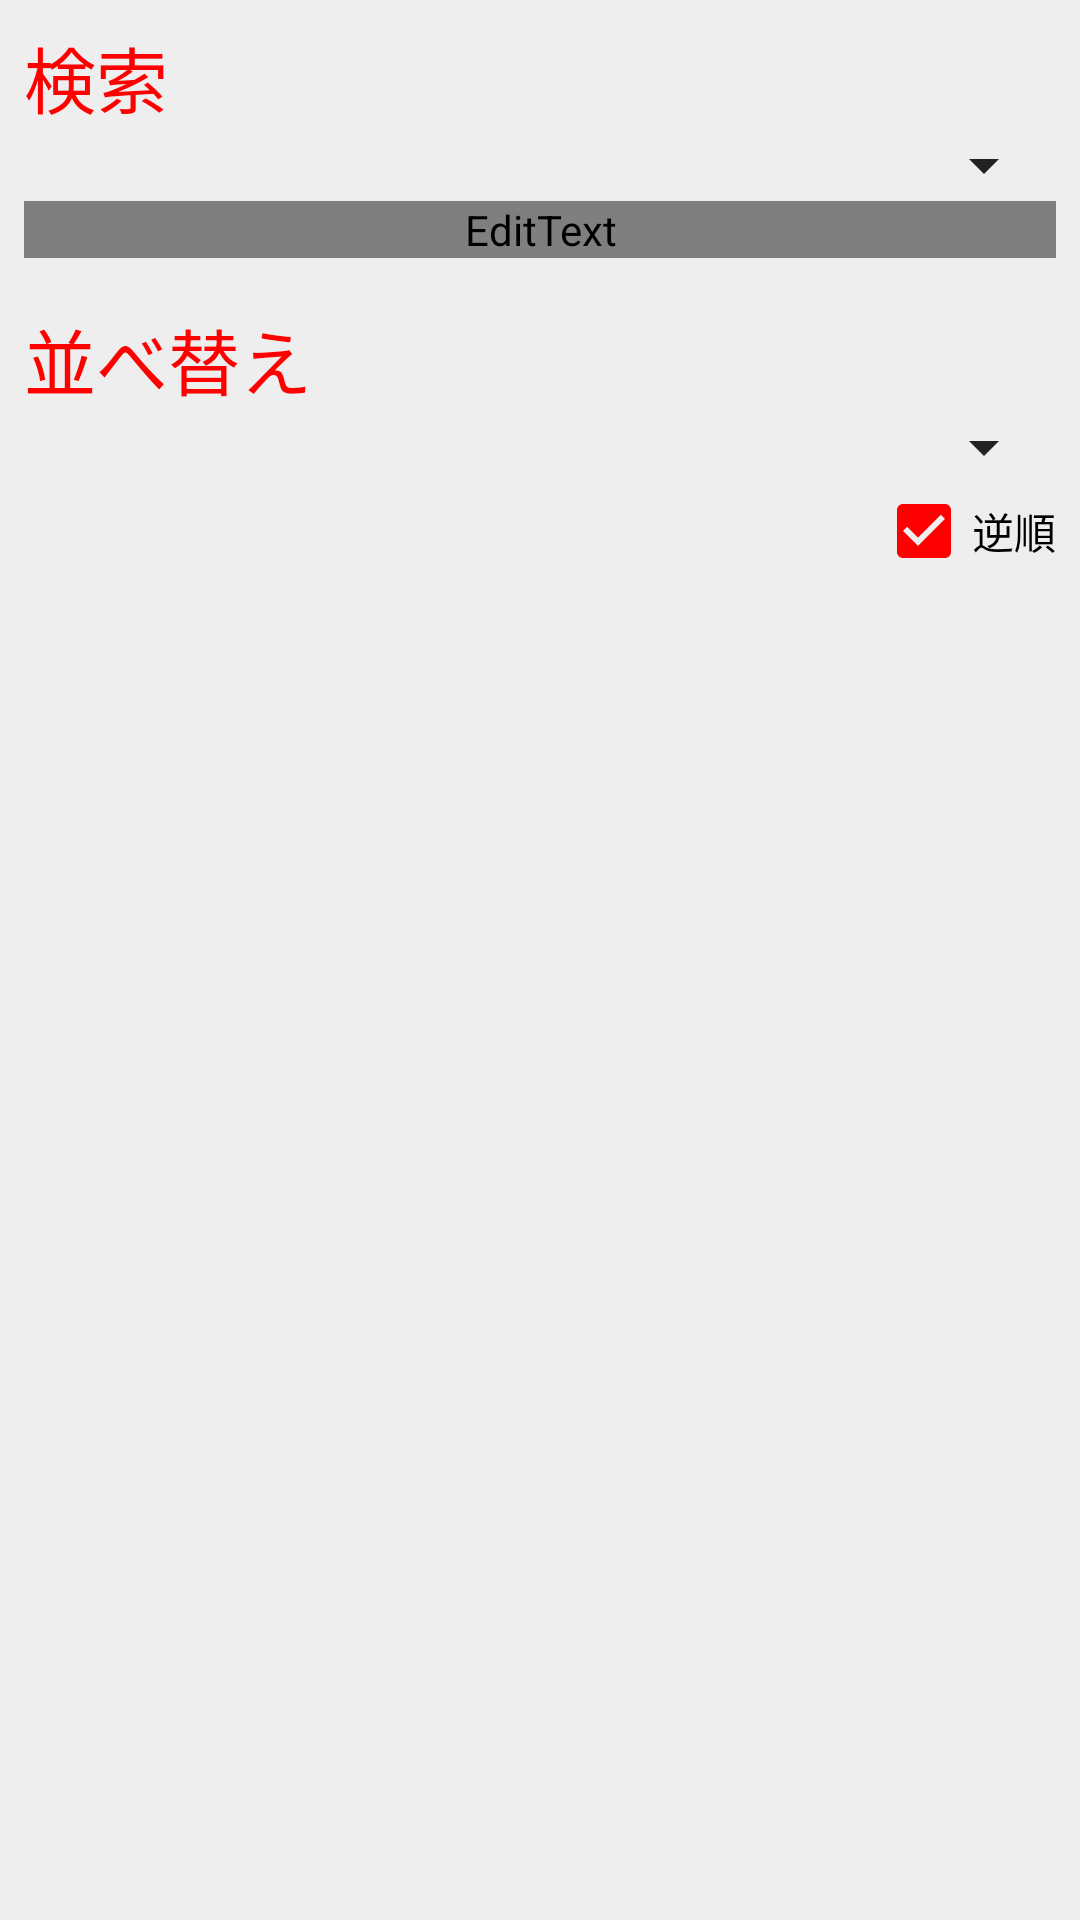

Produce the Android XML layout that renders to this screen, including the resource entries it uses.
<!-- AndroidManifest.xml: application theme AppTheme -->
<!-- res/layout/dialog_search.xml -->
<?xml version="1.0" encoding="utf-8"?>
<LinearLayout xmlns:android="http://schemas.android.com/apk/res/android"
    xmlns:app="http://schemas.android.com/apk/res-auto"
    xmlns:tools="http://schemas.android.com/tools"
    android:layout_width="320dp"
    android:layout_height="wrap_content"
    android:orientation="vertical"
    android:padding="8dp">

    <TextView
        android:layout_width="match_parent"
        android:layout_height="wrap_content"
        android:text="検索"
        android:textColor="@color/colorAccent"
        android:textSize="24dp" />

    <LinearLayout
        android:layout_width="match_parent"
        android:layout_height="wrap_content"
        android:orientation="vertical">

        <Spinner
            android:id="@+id/spinner_search_mode"
            android:layout_width="match_parent"
            android:layout_height="wrap_content" />

        <EditText
            android:id="@+id/text_search_string"
            android:layout_width="match_parent"
            android:layout_height="wrap_content"
            android:ems="10"
            android:hint="検索条件"
            android:inputType="textPersonName"
            android:textSize="18dp" />

    </LinearLayout>

    <Space
        android:layout_width="match_parent"
        android:layout_height="16dp" />

    <TextView
        android:layout_width="match_parent"
        android:layout_height="wrap_content"
        android:text="並べ替え"
        android:textColor="@color/colorAccent"
        android:textSize="24dp" />

    <LinearLayout
        android:layout_width="match_parent"
        android:layout_height="wrap_content"
        android:orientation="vertical">

        <Spinner
            android:id="@+id/spinner_sort_mode"
            android:layout_width="match_parent"
            android:layout_height="wrap_content"
            android:layout_weight="1" />

        <LinearLayout
            android:layout_width="match_parent"
            android:layout_height="match_parent"
            android:layout_weight="1"
            android:orientation="horizontal">

            <Space
                android:layout_width="match_parent"
                android:layout_height="wrap_content"
                android:layout_weight="1" />

            <CheckBox
                android:id="@+id/check_sort_reverse"
                android:layout_width="wrap_content"
                android:layout_height="wrap_content"
                android:layout_weight="0"
                android:checked="true"
                android:text="逆順" />
        </LinearLayout>

    </LinearLayout>

</LinearLayout>
<!-- resources referenced by this layout -->
<resources>
  <color name="colorAccent">#FF0000</color>
  <style name="AppTheme" parent="Theme.AppCompat.Light.DarkActionBar">
          
          <item name="colorPrimary">@color/colorPrimary</item>
          <item name="colorPrimaryDark">@color/colorPrimaryDark</item>
          <item name="colorAccent">@color/colorAccent</item>
  
          <item name="android:windowBackground">@color/colorBackground</item>
  
  
          
          
  
          <item name="android:textColorPrimary">@color/primary_text_color_selector</item>
          <item name="android:textColorSecondary">@color/secondary_text_color_selector</item>
          <item name="android:textColorTertiary">@color/tertiary_text_color_selector</item>
  
          <item name="android:listDivider">@drawable/divider</item>
          <item name="android:divider">@drawable/divider</item>
  
          <item name="colorControlHighlight">@color/color_control_highlight</item>
  
          <item name="android:itemBackground">@color/colorBackground2</item>
          <item name="android:itemTextAppearance">@style/AppTheme.ItemTextAppearance</item>
  
          <item name="alertDialogTheme">@style/AppTheme.AlertDialogTheme</item>
          <item name="android:alertDialogTheme">@style/AppTheme.AlertDialogTheme</item>
  
      </style>
  <color name="colorPrimary">#8eaf74</color>
  <color name="colorPrimaryDark">#53882c</color>
  <color name="colorBackground">#eeeeee</color>
  <!-- drawable divider (drawable) -->
  <?xml version="1.0" encoding="utf-8"?>
  <shape
      xmlns:android="http://schemas.android.com/apk/res/android">
      <solid android:color="@color/color_divider" />
  </shape>
  <color name="color_control_highlight">#777777</color>
  <color name="colorBackground2">#dddddd</color>
  <style name="AppTheme.ItemTextAppearance" parent="Theme.AppCompat.Light.DarkActionBar">
  
          <item name="android:textColor">@color/colorText2</item>
  
      </style>
  <style name="AppTheme.AlertDialogTheme" parent="Theme.AppCompat.Light.Dialog">
  
          <item name="colorAccent">@color/colorAccent</item>
          <item name="android:background">@color/colorBackground2</item>
          <item name="android:textColorPrimary">@color/colorText2</item>
  
          <item name="android:textColor">@color/colorText2</item>
  
      </style>
  <color name="color_divider">#777777</color>
  <color name="colorText2">#222222</color>
</resources>
